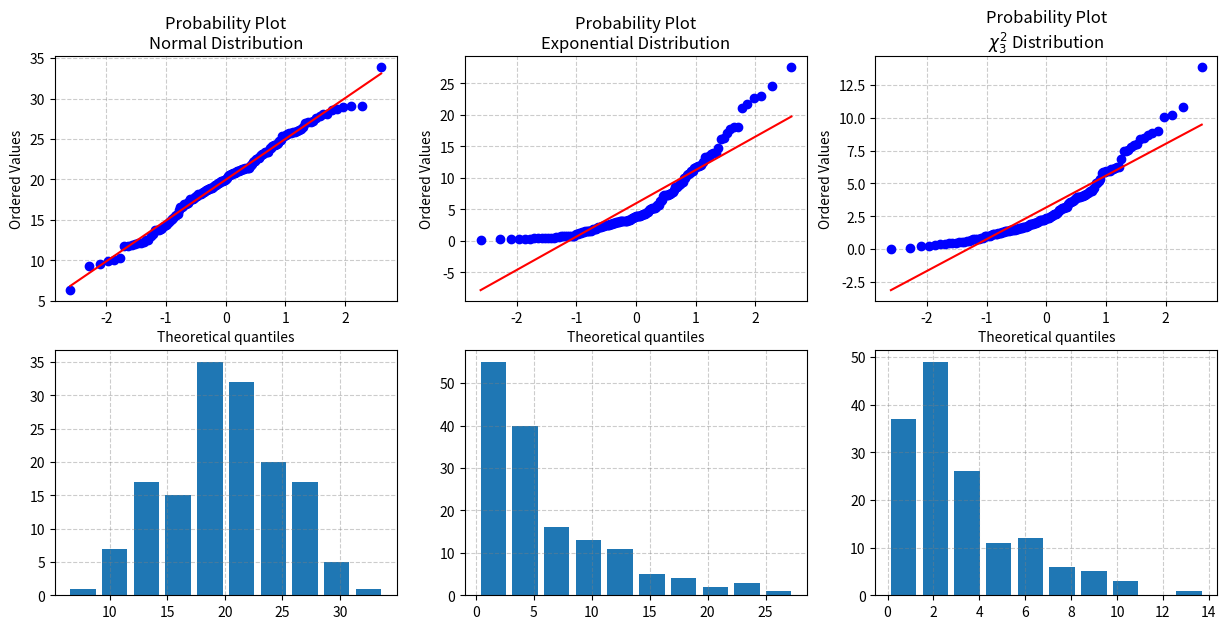

Reproduce this figure in Python.
# LIBRERÍAS ---------------------------------------------------------------

from numpy.random import normal, exponential, logistic, chisquare
import scipy.stats as stats
import matplotlib.pyplot as plt

# NÚMERO DE OBSERVACIONES -------------------------------------------------

N = 150

# REPRESENTACIÓN GRÁFICA --------------------------------------------------

fig, ((ax1, ax2, ax3), (ax4, ax5, ax6)) = plt.subplots(nrows = 2, ncols = 3, figsize = (15, 7))

measurements = normal(loc = 20, scale = 5, size = N)   
stats.probplot(measurements, dist = "norm", plot = ax1)
ax4.hist(measurements, rwidth = 0.8)

measurements = exponential(scale = 5, size = N)   
stats.probplot(measurements, dist = "norm", plot = ax2)
ax5.hist(measurements, rwidth = 0.8)

measurements = chisquare(df = 3, size = N)   
stats.probplot(measurements, dist = "norm", plot = ax3)
ax6.hist(measurements, rwidth = 0.8)

ax1.set_title('Probability Plot\nNormal Distribution')
ax2.set_title('Probability Plot\nExponential Distribution')
ax3.set_title('Probability Plot\n$\chi^{2}_{3}$ Distribution')

for ax in [ax1, ax2, ax3, ax4, ax5, ax6]:
    ax.grid(linestyle = '--', color = 'gray', alpha = 0.4)

plt.show()